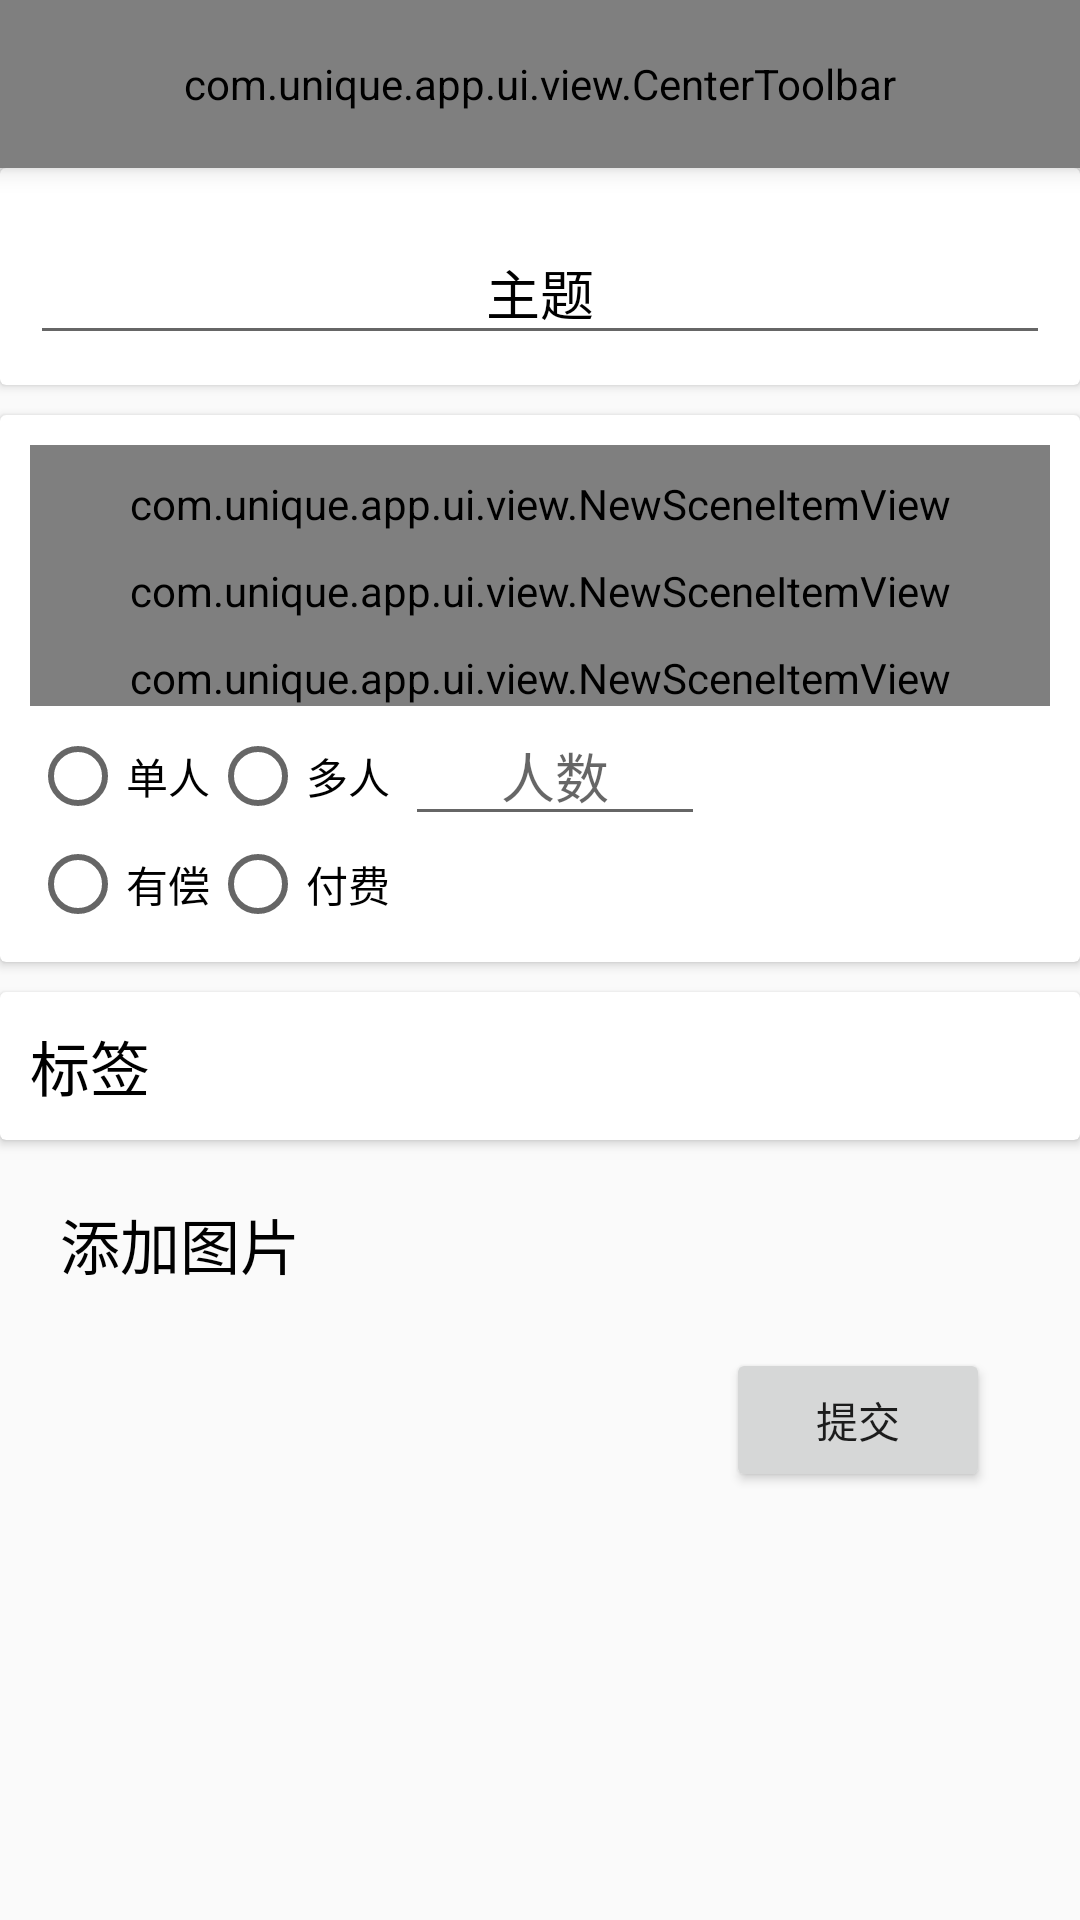

Reconstruct the res/layout file that produces this screen, plus the resources it refers to.
<!-- AndroidManifest.xml: application theme AppTheme -->
<!-- res/layout/activity_new_scene_find.xml -->
<?xml version="1.0" encoding="utf-8"?>
<LinearLayout xmlns:android="http://schemas.android.com/apk/res/android"
    xmlns:app="http://schemas.android.com/apk/res-auto"
    android:layout_width="match_parent"
    android:layout_height="match_parent"
    android:orientation="vertical">

    
    <include
        android:id="@+id/toolbar"
        layout="@layout/layout_center_toolbar" />

    <ScrollView
        android:layout_width="match_parent"
        android:layout_height="match_parent">

        <LinearLayout
            android:layout_width="match_parent"
            android:layout_height="wrap_content"
            android:orientation="vertical">

            <android.support.v7.widget.CardView
                android:layout_width="match_parent"
                android:layout_height="wrap_content">

                <android.support.design.widget.TextInputLayout
                    android:layout_width="match_parent"
                    android:layout_height="wrap_content"
                    android:padding="10dp"
                    android:textColorHint="@android:color/black">

                    <EditText
                        android:id="@+id/et_new_scene_title"
                        android:layout_width="match_parent"
                        android:layout_height="wrap_content"
                        android:gravity="center"
                        android:hint="主题" />

                </android.support.design.widget.TextInputLayout>

            </android.support.v7.widget.CardView>

            <android.support.v7.widget.CardView
                android:layout_width="match_parent"
                android:layout_height="wrap_content"
                android:layout_marginTop="10dp">

                <LinearLayout
                    android:layout_width="match_parent"
                    android:layout_height="wrap_content"
                    android:orientation="vertical"
                    android:padding="10dp">

                    <com.unique.app.ui.view.NewSceneItemView
                        android:id="@+id/nsiv_new_scene_time"
                        android:layout_width="match_parent"
                        android:layout_height="wrap_content"
                        android:paddingTop="10dp"
                        app:iconDrawable="@drawable/ic_favorite_black_24dp"
                        app:titleText="时间" />

                    <com.unique.app.ui.view.NewSceneItemView
                        android:id="@+id/nsiv_new_scene_location"
                        android:layout_width="match_parent"
                        android:layout_height="wrap_content"
                        android:paddingTop="10dp"
                        app:iconDrawable="@drawable/ic_favorite_black_24dp"
                        app:titleText="地点" />

                    <com.unique.app.ui.view.NewSceneItemView
                        android:id="@+id/nsiv_new_scene_desc"
                        android:layout_width="match_parent"
                        android:layout_height="wrap_content"
                        android:paddingTop="10dp"
                        app:iconDrawable="@drawable/ic_favorite_black_24dp"
                        app:titleText="简介" />

                    <LinearLayout
                        android:layout_width="match_parent"
                        android:layout_height="wrap_content"
                        android:orientation="horizontal">

                        <RadioGroup
                            android:layout_width="wrap_content"
                            android:layout_height="wrap_content"
                            android:orientation="horizontal">

                            <RadioButton
                                android:id="@+id/rb_new_scene_single"
                                android:layout_width="wrap_content"
                                android:layout_height="wrap_content"
                                android:text="单人" />

                            <RadioButton
                                android:id="@+id/rb_new_scene_multi"
                                android:layout_width="wrap_content"
                                android:layout_height="wrap_content"
                                android:text="多人" />

                            <EditText
                                android:id="@+id/et_new_scene_people_count"
                                android:layout_width="100dp"
                                android:layout_height="wrap_content"
                                android:layout_marginLeft="5dp"
                                android:layout_marginStart="5dp"
                                android:gravity="center_horizontal"
                                android:hint="人数" />

                        </RadioGroup>


                    </LinearLayout>

                    <LinearLayout
                        android:layout_width="match_parent"
                        android:layout_height="wrap_content"
                        android:orientation="horizontal">


                        <RadioGroup
                            android:layout_width="wrap_content"
                            android:layout_height="wrap_content"
                            android:orientation="horizontal">

                            <RadioButton
                                android:id="@+id/rb_new_scene_have_pay"
                                android:layout_width="wrap_content"
                                android:layout_height="wrap_content"
                                android:text="有偿" />

                            <RadioButton
                                android:id="@+id/rb_new_scene_pay"
                                android:layout_width="wrap_content"
                                android:layout_height="wrap_content"
                                android:text="付费" />

                        </RadioGroup>
                    </LinearLayout>

                </LinearLayout>

            </android.support.v7.widget.CardView>

            <android.support.v7.widget.CardView
                android:layout_width="match_parent"
                android:layout_height="wrap_content"
                android:layout_marginTop="10dp">

                <LinearLayout
                    android:layout_width="match_parent"
                    android:layout_height="wrap_content"
                    android:orientation="vertical"
                    android:padding="10dp">

                    <TextView
                        android:layout_width="wrap_content"
                        android:layout_height="wrap_content"
                        android:text="标签"
                        android:textColor="@android:color/black"
                        android:textSize="20sp" />

                    <android.support.v7.widget.RecyclerView
                        android:id="@+id/rv_new_scene_tag"
                        android:layout_width="match_parent"
                        android:layout_height="wrap_content" />

                </LinearLayout>

            </android.support.v7.widget.CardView>

            <LinearLayout
                android:layout_width="match_parent"
                android:layout_height="wrap_content"
                android:orientation="vertical">

                <TextView
                    android:layout_width="wrap_content"
                    android:layout_height="wrap_content"
                    android:layout_margin="20dp"
                    android:text="添加图片"
                    android:textColor="@android:color/black"
                    android:textSize="20sp" />

                <android.support.v7.widget.RecyclerView
                    android:layout_marginLeft="20dp"
                    android:layout_marginStart="20dp"
                    android:layout_marginRight="20dp"
                    android:layout_marginEnd="20dp"
                    android:id="@+id/rv_new_scene_image"
                    android:layout_width="match_parent"
                    android:layout_height="wrap_content" />

                <Button
                    android:id="@+id/click_new_scene_submit"
                    android:layout_width="wrap_content"
                    android:layout_height="wrap_content"
                    android:layout_gravity="end"
                    android:layout_marginEnd="30dp"
                    android:layout_marginRight="30dp"
                    android:text="提交" />

            </LinearLayout>
        </LinearLayout>
    </ScrollView>

</LinearLayout>
<!-- res/layout/layout_center_toolbar.xml (included above) -->
<?xml version="1.0" encoding="utf-8"?>
<com.unique.app.ui.view.CenterToolbar xmlns:android="http://schemas.android.com/apk/res/android"
    xmlns:app="http://schemas.android.com/apk/res-auto"
    android:layout_width="match_parent"
    android:layout_height="?attr/actionBarSize"
    android:background="@color/colorPrimaryDark"
    android:elevation="5dp"
    app:titleText="Toolbar标题"
    app:textTitleColor="#fff" />
<!-- resources referenced by this layout -->
<resources>
  <color name="colorPrimaryDark">#303F9F</color>
  <style name="AppTheme" parent="Theme.AppCompat.Light.NoActionBar">
          
          <item name="colorPrimary">@color/colorPrimary</item>
          <item name="colorPrimaryDark">@color/colorPrimaryDark</item>
          <item name="colorAccent">@color/colorAccent</item>
      </style>
  <color name="colorPrimary">#3F51B5</color>
  <color name="colorAccent">#FF4081</color>
</resources>
